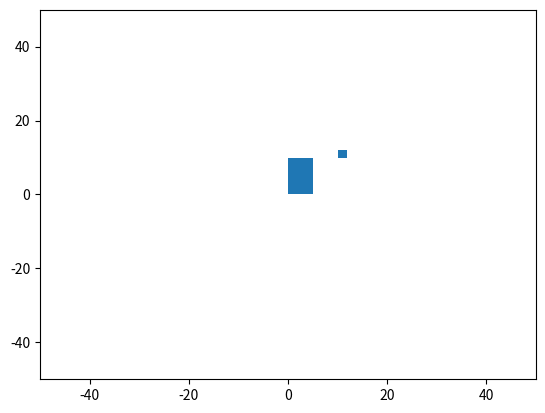

Write the Python code that produced this figure.
#=======================================================
# Additional challenges for faster students
# Plot out the rectangles using Matplotlib
#=======================================================

import matplotlib.pyplot as plt
import matplotlib.patches as patches

#=== Define Rectangle Class ===
class Rectangle:
    def __init__(self, width, height, x, y):
        self.width = width
        self.height = height
        self.x = x
        self.y = y

    def resize(self, factor):
        self.width = self.width * factor
        self.height = self.height * factor

    def perimeter(self):
        return (self.width + self.height) * 2

    def area(self):
        return self.width * self.height

    def drawRectangle(self, fig):
        ax = fig.gca()
        p = patches.Rectangle((self.x, self.y),self.width, self.height)
        ax.add_patch(p)
        


#=== Main Program ===
fig = plt.figure()
plt.ylim(-50, 50)
plt.xlim(-50, 50)

smallRect = Rectangle(5, 10, 0, 0)
smallRect.drawRectangle(fig)

bigRect = Rectangle(2,2, 10, 10)
bigRect.drawRectangle(fig)

plt.show()
